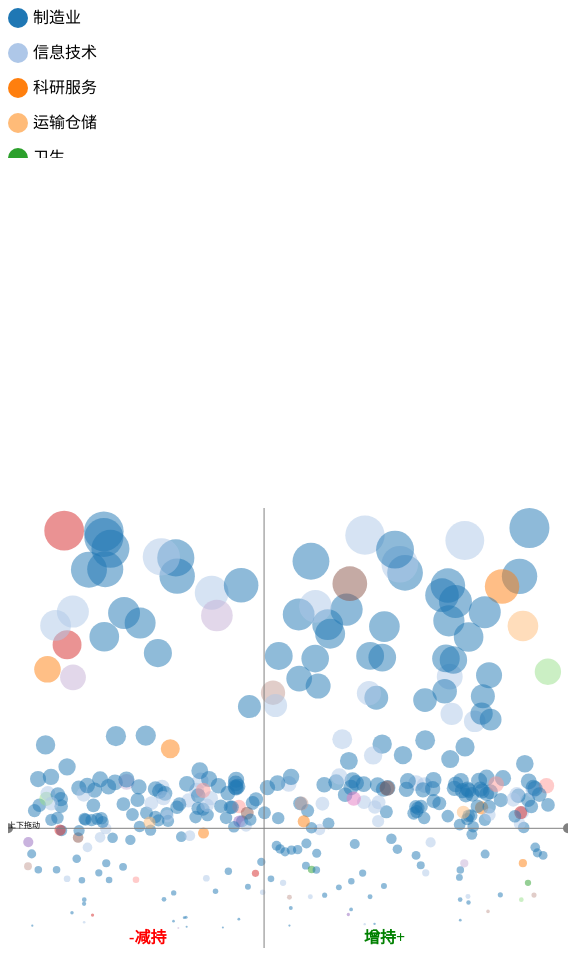
D3 v3 page, settled after 480 driven frames (8 s of simulated time); the page loaded 1 data file(s).



var width = 560,
	height = 440;

var color = d3.scale.category20();
	
var indata = ["制造业","信息技术","科研服务","运输仓储","卫生","批发零售","文化传播","建筑业","商务服务","公共环保","采矿业","农林牧渔","水电煤气","全部"];
	
legend = d3.select("#legend").append("svg").selectAll(".legend")
			.data(indata)
			.enter()
			.append("g")
			.attr("class","legend")
			
	legend.append("circle")
	    .attr("class","index")
		.attr("cx",10)
		.attr("cy",function(d,i){return i*35+10})
		.attr("r",10)
		.style("fill",function(d){return color(d);})
		.on("mouseover",function(d){
			d3.select(this).style("cursor","pointer")
		})
		.on("click",function(d){
			var name = d;
			d3.selectAll(".index").transition().attr("r",function(d){if(d==name){return 10;}else{return 5;}})
			d3.selectAll(".nodes")
			    .transition()
			    .attr("r",function(d){if(d.industry==name){ return rscale(d.grow);}else if(name=="全部"){return rscale(d.grow);}else{return 0;} })
			s = d3.selectAll(".nodes").filter(function(d){if(d.industry==name){return true;}else if(name=="全部"){return true;}else{return false;}});
			d3.select("#statics").text("total:"+s[0].length);

			})

		
	legend.append("text")
		.attr("x",25)
		.attr("y",function(d,i){return i*35+15})
		.text(function(d){return d;})
			
	

	

svg = d3.select(".span7").append("svg")
	.attr("width",width)
	.attr("height",height)
	.attr("id","graph");
//statics	
svg.append("text").attr("x",2).attr("y",20).attr("id","statics").style("opacity",0.2).style("font-weight","bold")
	
var drag_vertical = d3.behavior.drag()
    .origin(Object)
    .on("drag", move_vertical);
	
function move_vertical() {
			d3.select("#horizontal_line")
			.attr("y1", function(){if(d3.mouse(this)[1]<0){ return 0;}else if(d3.mouse(this)[1]>height){ return height;}else{return d3.mouse(this)[1];}})
			.attr("y2", function(){if(d3.mouse(this)[1]<0){ return 0;}else if(d3.mouse(this)[1]>height){ return height;}else{return d3.mouse(this)[1];}});
			d3.selectAll(".horizontal_ball")
			.attr("cy", function(){if(d3.mouse(this)[1]<0){ return 0;}else if(d3.mouse(this)[1]>height){ return height;}else{return d3.mouse(this)[1];}});
			d3.select("#horizontal_text")
			.text(function(){if(d3.mouse(this)[1]<0){ return "涨幅 320%";}else if(d3.mouse(this)[1]>height){ return "涨幅 -100%";}else{return "涨幅 "+d3.round(vyscale(d3.mouse(this)[1]),1)+"%";}})
			.attr("y", function(){if(d3.mouse(this)[1]<15){ return 15;}else if(d3.mouse(this)[1]>height){ return height-8;}else{return d3.mouse(this)[1]-8;}});
			d3.select("#remind")
			.attr("y",function(){if(d3.mouse(this)[1]<15){ return 15;}else if(d3.mouse(this)[1]>height){ return height-8;}else{return d3.mouse(this)[1]-4;}});
			d3.selectAll(".nodes")
				.style("fill-opacity",function(d){if(yscale(d.grow)>d3.mouse(this)[1]){return 0.2;}else{return 0.5;}});
				
			
			

}

	
d3.json("data.json",function(error,root){
	
	var hold_max = 0,
		hold_min = 0,
		grow_max = 0,
		grow_min = 0;
		
	for(i=0;i<root.length;i++){

		if(root[i].hold>hold_max){
			hold_max = root[i].hold;
			}
		if(root[i].hold<hold_min){
			hold_min = root[i].hold;
			}
		if(root[i].grow>grow_max){
			grow_max = root[i].grow;
			}
		if(root[i].grow<grow_min){
			grow_min = root[i].grow;
			}

	}
	
	xscale = d3.scale.linear()
		.domain([hold_min,hold_max])
		.range([20,width-20]);
	yscale = d3.scale.linear()
		.domain([grow_min,grow_max])
		.range([height-20,20]);
	rscale = d3.scale.linear()
		.domain([grow_min,grow_max])
		.range([1,20]);
	color = d3.scale.category20();
	
	vyscale = d3.scale.linear()
		.domain([height-20,20])
		.range([grow_min,grow_max]);
	
	g = svg.selectAll(".g")
		.data(root)
		.enter()
		.append("g")
		.attr("class","circle")
		//.attr("transform",function(d){return "translate("+xscale(d.hold)+","+yscale(d.grow)+")";});
		
	g.append("circle")
		.attr("class","nodes")
		.attr("cx",function(d){return xscale(d.hold);})
		.attr("cy",function(d){return yscale(d.grow);})
		.attr("r",function(d){return rscale(d.grow);})
		.style("fill",function(d){ return color(d.industry);})
		.style("fill-opacity",0.5)
		.on("mouseover",function(){d3.select(this).style("fill-opacity",0.7).style("cursor","pointer");})
		.on("mouseout",function(){d3.select(this).style("fill-opacity",0.5);})
		.on("click",function(d){ 
			d3.select("#name").remove();
			d3.select("#ID").remove();
			d3.select("#grow").remove();
			d3.select("#hold").remove();
			d3.select("#industry").remove();
			d3.select("#date").remove();
			d3.select("#cap").remove();
			d3.select("#cir").remove();
			d3.select("#site").remove();
			d3.select("#pname").append("span").text(d.name).attr("id","name");
			d3.select("#pid").append("span").text(d.ID).attr("id","ID");
			d3.select("#pgrow").append("span").text(d.grow+" %").attr("id","grow");
			d3.select("#phold").append("span").text(d.hold+" 万元").attr("id","hold");
			d3.select("#pidu").append("span").text(d.industry).attr("id","industry");
			d3.select("#pdate").append("span").text(d.date).attr("id","date");
			d3.select("#pcap").append("span").text(d.capital).attr("id","cap");
			d3.select("#pcir").append("span").text(d.circulate).attr("id","cir");
			d3.select("#psite").append("a").text(d.site).attr("id","site");
		})	
		
		g.append("title")
			.text(function(d){return d.name;})

	
	horizontal = svg.append("g")
		.call(drag_vertical);
	
	horizontal.append("circle")
		.attr("class","horizontal_ball")
		.attr("cx",width)
		.attr("cy",yscale(0))
		.attr("r",5)
		.style("fill","gray")
		
	horizontal.append("circle")
		.attr("class","horizontal_ball")
		.attr("cx",0)
		.attr("cy",yscale(0))
		.attr("r",5)
		.style("fill","gray")

		
	horizontal.append("line")
		.attr("id","horizontal_line")
		.attr("x1",0)
		.attr("y1",yscale(0))
		.attr("x2",width)
		.attr("y2",yscale(0))
		.style("stroke","gray")
		.style("stroke-weight",2)
		
	horizontal.append("text")
		.attr("id","horizontal_text")
		.attr("x",width-77)
		.attr("y",yscale(0))
		
	horizontal.append("text")
		.attr("id","remind")
		.attr("x",0)
		.attr("y",yscale(0))
		.text("上下拖动")
		.style("font-size",8)
		
	
	vertical = svg.append("g")
		.attr("class","vertical")
		
	vertical.append("line")
		.attr("x1",xscale(0))
		.attr("y1",0)
		.attr("x2",xscale(0))
		.attr("y2",height)
		.style("stroke","gray")
		.style("stroke-weight",2)
		
	vertical.append("text")
		.attr("x",xscale(0)-135)
		.attr("y",height-5)
		.text("-减持")
		.style("fill","red")
		.style("font-weight","bold")
		
	vertical.append("text")
		.attr("x",xscale(0)+100)
		.attr("y",height-5)
		.text("增持+")
		.style("fill","green")
		.style("font-weight","bold")
		

		
})





  (function(i,s,o,g,r,a,m){i['GoogleAnalyticsObject']=r;i[r]=i[r]||function(){
  (i[r].q=i[r].q||[]).push(arguments)},i[r].l=1*new Date();a=s.createElement(o),
  m=s.getElementsByTagName(o)[0];a.async=1;a.src=g;m.parentNode.insertBefore(a,m)
  })(window,document,'script','//www.google-analytics.com/analytics.js','ga');

  ga('create', 'UA-58052538-1', 'auto');
  ga('send', 'pageview');



### data: data.json, 69730 bytes — head not shown